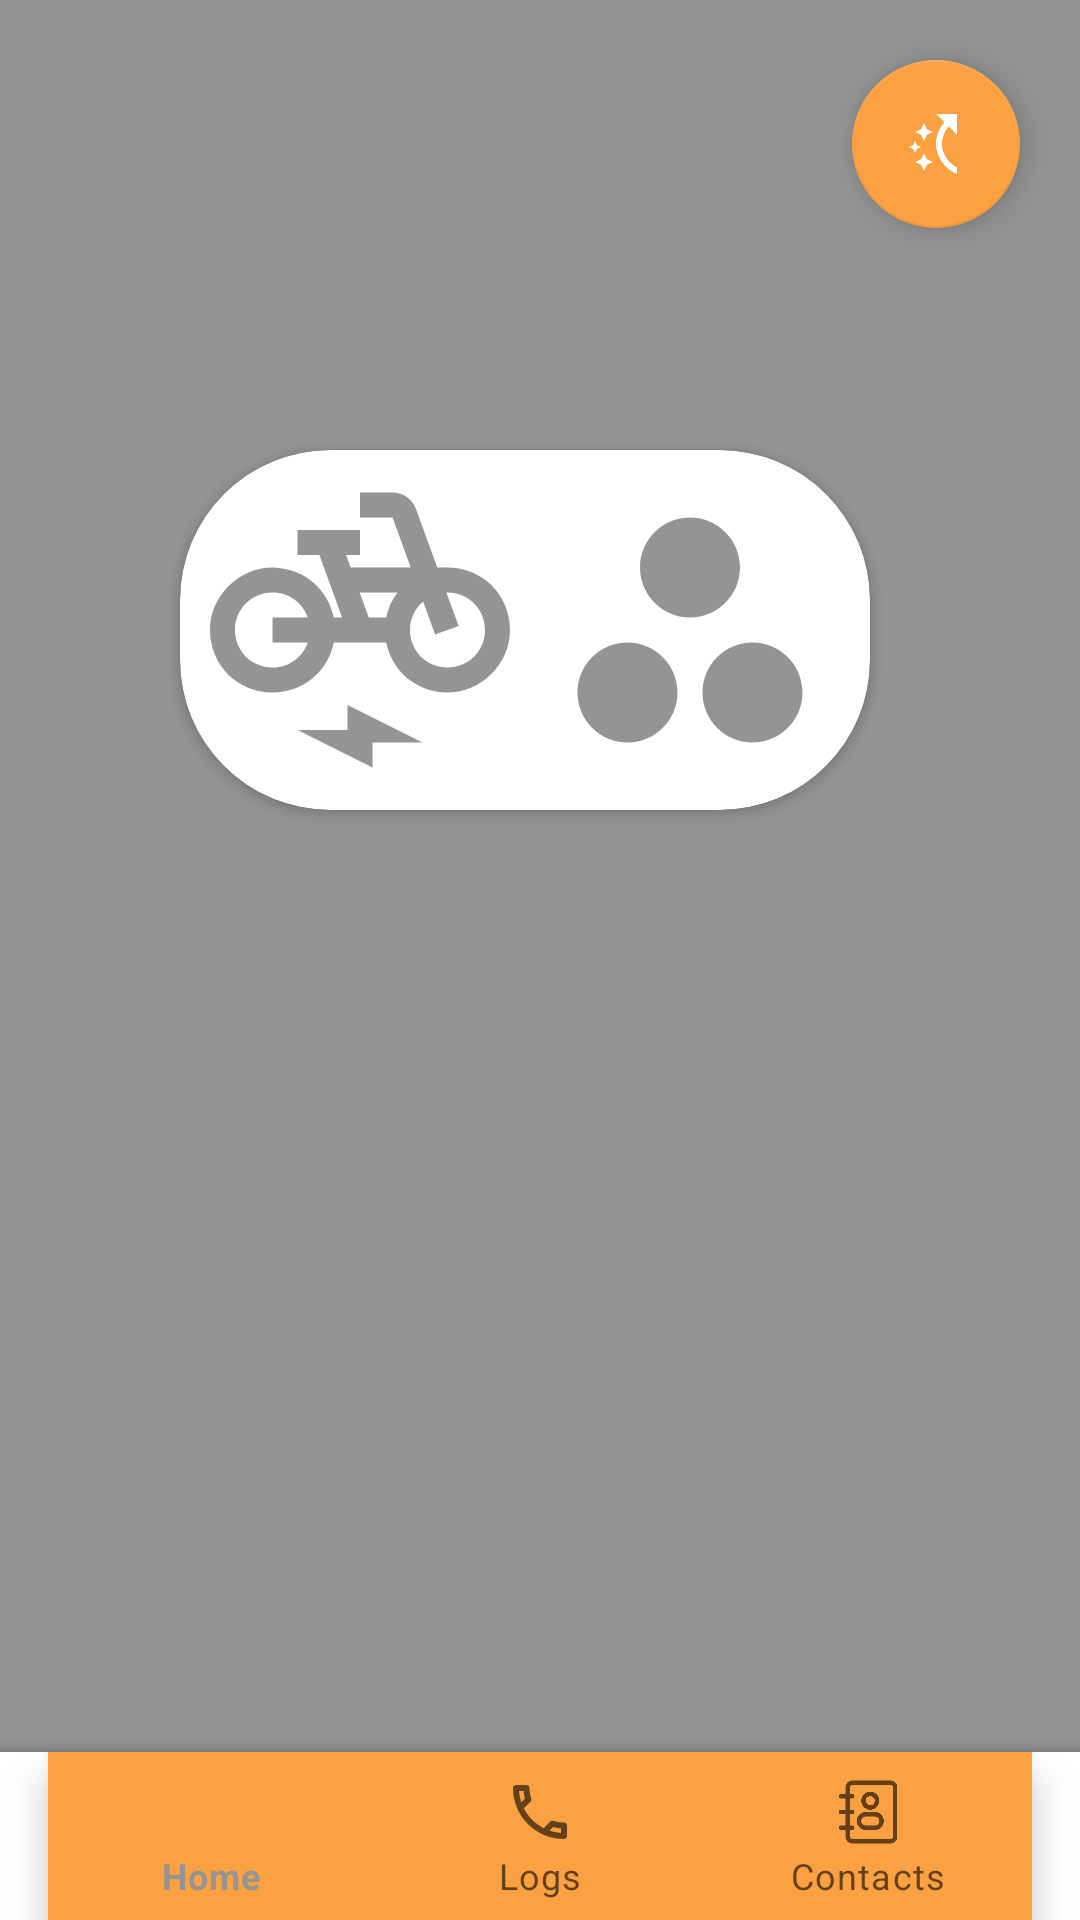

Layout XML and referenced resources for this Android screen:
<!-- AndroidManifest.xml: application theme Theme.VehicleSafe -->
<!-- res/layout/activity_home_page.xml -->
<RelativeLayout
    xmlns:android="http://schemas.android.com/apk/res/android"
    xmlns:app="http://schemas.android.com/apk/res-auto"
    xmlns:tools="http://schemas.android.com/tools"
    android:layout_width="match_parent"
    android:layout_height="match_parent"
    android:background="#939393"
    android:orientation="vertical"
    app:layout_insetEdge="top"
    app:layout_marginBaseline="2dp"
    tools:context=".Activity_HomePage">

    <com.google.android.material.floatingactionbutton.FloatingActionButton
        android:id="@+id/signOutButton"
        android:layout_width="wrap_content"
        android:layout_height="wrap_content"
        android:layout_alignParentEnd="true"
        android:layout_alignParentTop="true"
        android:layout_marginEnd="20dp"
        android:layout_marginTop="20dp"
        android:background="@drawable/round_dark_back_15"
        android:src="@drawable/baseline_switch_access_shortcut_24"

        android:drawableLeft="@drawable/baseline_label_important_24"
        android:drawablePadding="5dp"
        android:padding="10dp"
        android:text="Sign oout"
        android:textColor="@android:color/white" />

    <androidx.cardview.widget.CardView
        app:cardCornerRadius="50dp"
        app:contentPadding="10dp"
        android:layout_marginTop="150dp"
        android:layout_marginHorizontal="60dp"
        android:layout_width="230dp"
        android:layout_height="120dp">

        <ImageButton
            android:layout_width="100dp"
            android:layout_height="100dp"
            android:clickable="true"
            android:id="@+id/electricBikeButton"
            android:contentDescription="Electric Bike Button"
            android:background="@drawable/baseline_electric_bike_24">

        </ImageButton>
        <ImageButton
            android:layout_width="100dp"
            android:layout_height="100dp"
            android:layout_marginLeft="110dp"
            android:clickable="true"
            android:id="@+id/permission"
            android:contentDescription="Electric Bike Button"
            android:background="@drawable/baseline_spoke_24">

        </ImageButton>
    </androidx.cardview.widget.CardView>

    <LinearLayout
        android:layout_marginTop="20dp"
        android:layout_width="match_parent"
        android:layout_height="wrap_content"
        android:layout_marginBottom="20dp"
        android:orientation="vertical">


    </LinearLayout>

    <androidx.coordinatorlayout.widget.CoordinatorLayout
        android:layout_gravity="bottom"
        android:layout_width="match_parent"
        android:layout_height="match_parent">


        <com.google.android.material.bottomappbar.BottomAppBar
            android:id="@+id/bottomAppBar"
            android:layout_width="match_parent"
            android:layout_height="wrap_content"
            android:layout_gravity="bottom"
            android:layout_marginBottom="0dp"
            app:fabCradleRoundedCornerRadius="10dp"
            app:fabCradleVerticalOffset="1dp"
            app:hideOnScroll="true"
            app:layout_anchorGravity="center">

            <com.google.android.material.bottomnavigation.BottomNavigationView
                android:id="@+id/bottomNavView"
                android:layout_marginBottom="0dp"
                android:layout_width="match_parent"
                android:layout_height="wrap_content"
                android:layout_marginEnd="16dp"
                android:background="@color/secondary"
                app:menu="@menu/bottom_nav_menu">

            </com.google.android.material.bottomnavigation.BottomNavigationView>
        </com.google.android.material.bottomappbar.BottomAppBar>
    </androidx.coordinatorlayout.widget.CoordinatorLayout>

</RelativeLayout>
<!-- resources referenced by this layout -->
<resources>
  <color name="secondary">#FFFBA141</color>
  <!-- drawable baseline_electric_bike_24 (drawable) -->
  <vector android:height="24dp" android:tint="#949494"
      android:viewportHeight="24" android:viewportWidth="24"
      android:width="24dp" xmlns:android="http://schemas.android.com/apk/res/android">
      <path android:fillColor="@android:color/white" android:pathData="M19,7h-0.82l-1.7,-4.68C16.19,1.53 15.44,1 14.6,1H12v2h2.6l1.46,4h-4.81l-0.36,-1H12V4H7v2h1.75l1.82,5H9.9C9.46,8.77 7.59,7.12 5.25,7.01C2.45,6.87 0,9.2 0,12c0,2.8 2.2,5 5,5c2.46,0 4.45,-1.69 4.9,-4h4.2c0.44,2.23 2.31,3.88 4.65,3.99c2.8,0.13 5.25,-2.19 5.25,-5C24,9.2 21.8,7 19,7zM7.82,13c-0.4,1.17 -1.49,2 -2.82,2c-1.68,0 -3,-1.32 -3,-3s1.32,-3 3,-3c1.33,0 2.42,0.83 2.82,2H5v2H7.82zM14.1,11h-1.4l-0.73,-2H15C14.56,9.58 14.24,10.25 14.1,11zM19,15c-1.68,0 -3,-1.32 -3,-3c0,-0.93 0.41,-1.73 1.05,-2.28l0.96,2.64l1.88,-0.68l-0.97,-2.67C18.94,9.01 18.97,9 19,9c1.68,0 3,1.32 3,3S20.68,15 19,15z"/>
      <path android:fillColor="@android:color/white" android:pathData="M11,20l-4,0l6,3l0,-2l4,0l-6,-3z"/>
  </vector>
  <!-- drawable baseline_label_important_24 (drawable) -->
  <vector android:autoMirrored="true" android:height="24dp"
      android:tint="#B9939393" android:viewportHeight="24"
      android:viewportWidth="24" android:width="24dp" xmlns:android="http://schemas.android.com/apk/res/android">
      <path android:fillColor="@android:color/white" android:pathData="M3.5,18.99l11,0.01c0.67,0 1.27,-0.33 1.63,-0.84L20.5,12l-4.37,-6.16c-0.36,-0.51 -0.96,-0.84 -1.63,-0.84l-11,0.01L8.34,12 3.5,18.99z"/>
  </vector>
  <!-- drawable baseline_spoke_24 (drawable) -->
  <vector android:height="24dp" android:tint="#949494"
      android:viewportHeight="24" android:viewportWidth="24"
      android:width="24dp" xmlns:android="http://schemas.android.com/apk/res/android">
      <path android:fillColor="@android:color/white" android:pathData="M16,7c0,2.21 -1.79,4 -4,4S8,9.21 8,7s1.79,-4 4,-4S16,4.79 16,7zM7,13c-2.21,0 -4,1.79 -4,4s1.79,4 4,4s4,-1.79 4,-4S9.21,13 7,13zM17,13c-2.21,0 -4,1.79 -4,4s1.79,4 4,4s4,-1.79 4,-4S19.21,13 17,13z"/>
  </vector>
  <!-- drawable baseline_switch_access_shortcut_24 (drawable) -->
  <vector android:height="24dp" android:tint="#000000"
      android:viewportHeight="24" android:viewportWidth="24"
      android:width="24dp" xmlns:android="http://schemas.android.com/apk/res/android">
      <path android:fillColor="@android:color/white" android:pathData="M7.06,8.94L5,8l2.06,-0.94L8,5l0.94,2.06L11,8L8.94,8.94L8,11L7.06,8.94zM8,21l0.94,-2.06L11,18l-2.06,-0.94L8,15l-0.94,2.06L5,18l2.06,0.94L8,21zM4.37,12.37L3,13l1.37,0.63L5,15l0.63,-1.37L7,13l-1.37,-0.63L5,11L4.37,12.37zM12,12c0,-2.73 1.08,-5.27 2.75,-7.25L12,2h7v7l-2.82,-2.82C14.84,7.82 14,9.88 14,12c0,3.32 2.1,6.36 5,7.82L19,22C14.91,20.41 12,16.35 12,12z"/>
  </vector>
  <!-- drawable round_dark_back_15 (drawable) -->
  <?xml version="1.0" encoding="utf-8"?>
  <shape xmlns:android="http://schemas.android.com/apk/res/android">
  
      <solid android:color="@color/secondary"/>
      <corners android:radius="55dp"/>
  
  </shape>
  <style name="Theme.VehicleSafe" parent="Theme.MaterialComponents.Light.NoActionBar">
          
          <item name="colorPrimary">@color/primary</item>
          <item name="colorPrimaryVariant">@color/primary</item>
          <item name="colorOnPrimary">@color/black</item>
          
          <item name="colorSecondary">@color/secondary</item>
          <item name="colorSecondaryVariant">@color/secondary</item>
          <item name="colorOnSecondary">@color/white</item>
          
          <item name="android:statusBarColor">?attr/colorPrimaryVariant</item>
          
      </style>
  <color name="primary">#FF949494</color>
  <color name="black">#FF000000</color>
  <color name="white">#FFFFFFFF</color>
</resources>
